pico-8 play session: no input (idle), after a click and taps of 🅾, ❎, 🅾+❎, 🅾 in the second before t = 0

[t = 1 s] idle ~1s (no d-pad/buttons)
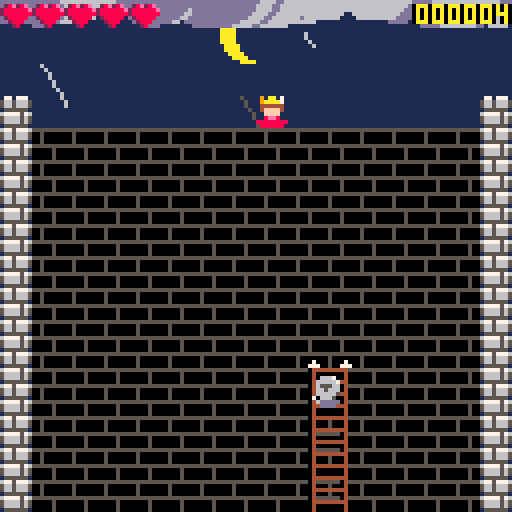
[t = 2 s] idle ~2s (no d-pad/buttons)
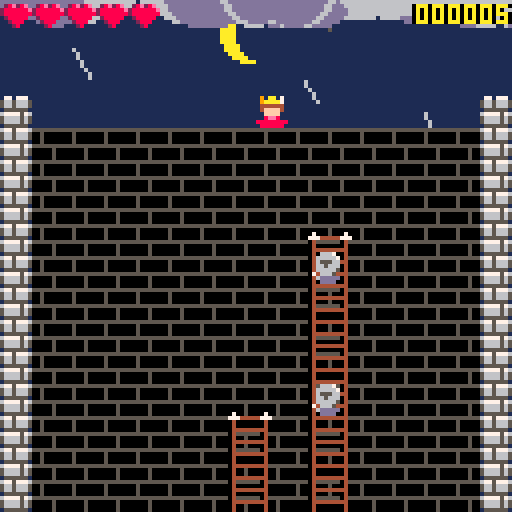
[t = 4 s] idle ~4s (no d-pad/buttons)
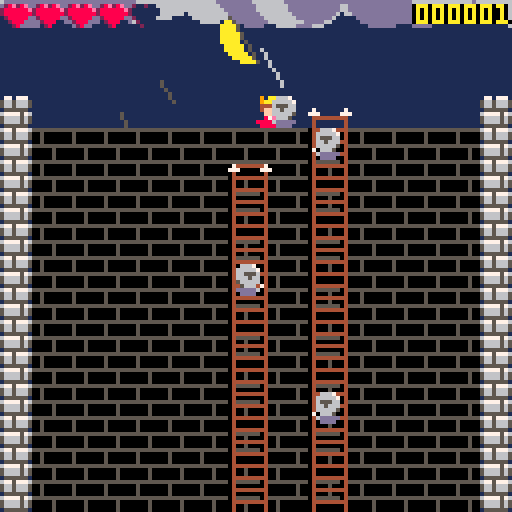
[t = 6 s] idle ~6s (no d-pad/buttons)
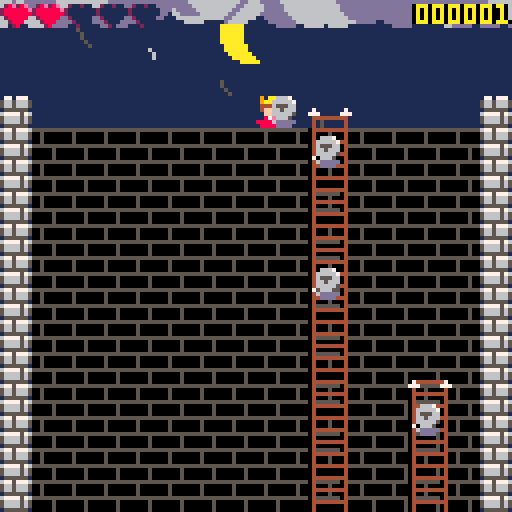
[t = 8 s] idle ~8s (no d-pad/buttons)
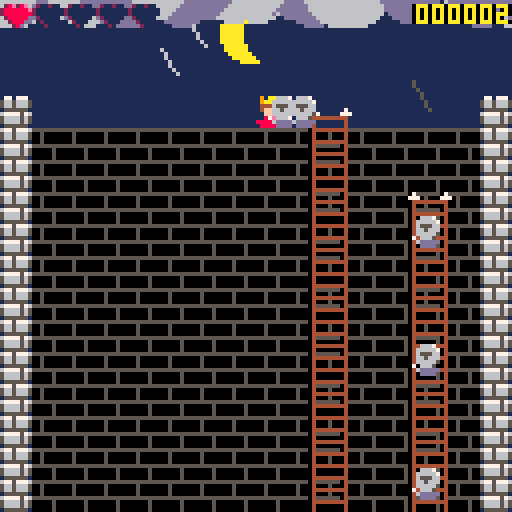

pico-8 cartridge
version 16
__lua__
--lil king
--tom brinton

ladders={}
rain={}
maxladders=3
enemies={}
enemyspawn=15
fire={}
king={}
king.x=64
king.y=0
king.ys=0
king.lives=5
king.maxlives=5
king.injured=0
king.sprite=1
king.rebound=false

firepup={}
firepup.active=false
firepup.x=84
firepup.y=24
firepup.s=10

hpup={}
hpup.climbing=false
hpup.floating=false
hpup.flying=false
hpup.x=34
hpup.y=20
hpup.ys=0
hpup.s=12

clouds={}
moonx=66

score=1
level=1
shake=0
timer=0

ltimer=0
htimer=0
lightning=0
gleam=0

function _init()
 gamemode="title"
 scrollheight=0
 message=1
 for i =1,50 do
  createclouds()
 end 
	music(0)
end

function _update()
 if gamemode == "title" then
  titleupdate()
 elseif gamemode=="play" then
  gameupdate()
 elseif gamemode=="death" then
  deathupdate()
 elseif gamemode=="victory" then
  victoryupdate()
 end 
end

function _draw()
 if gamemode == "title" then
 	cls()
 	drawsky()
 	foreach(rain,drawrain)
 	drawcastle()
 	foreach(clouds,drawclouds)
 	drawscroll()
 elseif gamemode=="play" then
 	cls()
 	drawsky()
	 foreach(rain,drawrain)
	 drawcastle()
	 if (firepup.active) drawfirepup()
	 drawking()
	 foreach(ladders,drawladder)
	 foreach(enemies,drawenemy)
	 if (hpup.flying or hpup.floating or hpup.climbing) drawhpup()
	 if (lightning>0) drawlightning()
	 if (gleam>0) drawgleam()
	 foreach(clouds,drawclouds)
	 drawhud()
	 screenshake()
	elseif gamemode=="death" then
 	cls()
 	drawsky()
 	foreach(rain,drawrain)
 	drawcastle()
 	foreach(clouds,drawclouds)
 	drawscroll()
	elseif gamemode=="victory" then
 	cls()
 	drawhappysky()
 	foreach(clouds,drawhappyclouds)
 	drawcastle()
 	drawscroll()
 end
end
-->8
--update
function gameupdate()
 if (timer>30) timer=0
 timer+=1
 ltimer+=1
 htimer+=1
 if (timer%2==0 and #rain<50) createrain()
 
 foreach(ladders,updateladder)
 foreach(enemies,updateenemy)
 foreach(enemies,bonkbads)
 
 if rnd(100)>(100-maxladders) then 
 	if (#ladders < maxladders) createladder()
 end
 if (#ladders==0) createladder()
 if (timer%enemyspawn==0 and #ladders>0) createenemy() 
 
 if (ltimer>300 and rnd(100)>98 and #enemies>10 and not firepup.active) firepup.active=true
 updatefirepup()
 updatelightning()
 
 if (not hpup.flying and not hpup.climbing and not hpup.floating and htimer>300 and king.lives<4) inithpup()
 updatehpup()
 
 updateking()
 updatediff()
 
 checklose()
 checkwin()
end

function updateking()
 king.sprite=1
 if (btn(0) and king.x>8) king.x-=1;king.sprite=17
 if (btn(1) and king.x<112) king.x+=1;king.sprite=16
 if (btnp(4) and king.y==24) sfx(2);king.ys=-3.3
 
 if (king.rebound) king.ys-=2 ;king.rebound=false
 
 king.y+=king.ys
 if king.y<24 then
  king.ys+=.55
 else 
  king.y=24
  king.ys=0
 end
 
 if (firepup.active) hitfirepup()
 if (hpup.floating) hithpup()
 
 hitladder()
 
 if (king.injured==0) getowies() 
 if (king.injured>0) king.injured+=1
 if (king.injured>30) king.injured=0

 if (score<1) score=1
end


function updateladder(l)
 if (l.len <101) l.len+=l.speed
 if (l.len >101) l.len=101
 
 if l.falling then
  if l.falldir=="left" then
   l.angle-=.015
  elseif l.falldir=="right" then
   l.angle+=.015
  end
  if l.angle<.5 or l.angle>1 then
   l.falling=false
   del(ladders,l)
  end
 end
 if (l.len>95 and not l.falling) ladderhit(l)
end

function updateenemy(e)
  if (king.x+3<e.x) e.s=21
  if (king.x-3>e.x) e.s=5
 if e.climbing then
  e.y-=e.speed
  if e.y<24 then 
   e.y=24
   e.climbing=false
   e.walking = true
  end
 end
 if e.walking then
  if (king.x+3<e.x) e.x-=1
  if (king.x-3>e.x) e.x+=1
 end
 if e.flying then
  e.x+=e.fx
  e.y+=e.fy
  e.fy+=1
  if (e.y>128) del(enemies,e)
 end
end


function updatefirepup()
 if firepup.active then
  if timer<15 then 
  firepup.s=10
  firepup.y-=.5
  else
  firepup.s=11
  firepup.y+=.2
  end
  if (firepup.y<1) then
   firepup.active=false
   ltimer=0
   firepup.y=24
   firepup.x=flr(rnd(104)+12)
  end
 end
end

function updatehpup()
 if hpup.climbing then
  hpup.s=12
  hpup.y-=hpup.ys
  if hpup.y <25 then
   hpup.climbing=false
   hpup.floating=true
  end
 end
 if hpup.floating then
  if timer<15 then 
  hpup.s=13
  hpup.y-=.5
  else
  hpup.s=12
  hpup.y+=.2
  end
  if (hpup.y<1) hpup.floating=false;htimer=0
 end
 if hpup.flying then
  hpup.y+=3
  if (hpup.y>128) hpup.flying=false;htimer=0
 end
end

function updatelightning()
 if lightning==10 then
  for e in all(enemies) do
    e.walking=false
    e.flying=true
    score+=25
  end
  lightning=0
 end
 if lightning>0 and lightning<10 then
  lightning+=1
 end
end

function titleupdate()
	timer+=1
	if (timer>30) timer=0
	
	if (timer%2==0 and #rain<50) createrain()
 
 if (scrollheight<40) scrollheight+=1
 
 if btnp(4) or btnp(5) then
 	message+=1
 	if (message>4) gamemode="play";sfx(6)
  scrollheight=0
 end
end

function updatediff()
 level=ceil(score/1000)
 enemyspawn=flr(30/level)
 if (enemyspawn<5) enemyspawn=5
 maxladders=level+1
 if (maxladders>7) maxladders=7

end

function checklose()
 if king.lives<=0 then
  delay(.5)
  gamemode="death"
  scrollheight=0
  message=5
 end
end

function deathupdate()
	timer+=1
	if (timer>30) timer=0
	
	if (timer%2==0 and #rain<50) createrain()
 
 if (scrollheight<40) scrollheight+=1
 
 if scrollheight==40 and (btnp(4) or btnp(5)) then
  gamemode="play"
  sfx(6)
  resetgame()
 end
end

function checkwin()
	if score>30000 then
	 gamemode="victory"
	 music(14)
	 scrollheight=0
	 message=6
	end
end

function victoryupdate()
 timer+=1
	if (timer>30) timer=0
	
 if (scrollheight<40) scrollheight+=1
 
 if scrollheight==40 and (btnp(4) or btnp(5)) then
  gamemode="title"
  music(0)
  resetgame()
 end
end
-->8
--draw
function drawcastle()
 rectfill(0,32,128,128,0)
  spr(22,0,24)
  spr(22,120,24)
 for y =4,15 do
  spr(6,0,y*8)
  spr(6,120,y*8)
 end
 for x=1,14 do
  for y=4,15 do
   spr(3,x*8,y*8)
  end
 end
end

function drawladder(l)
 for i=0,l.len do
  c=cos(l.angle)*i
  s=sin(l.angle)*i
  --shadows
  if i<97 then
  pset((l.x+c)-1,128-s,0)
  pset(l.x+c+7,128-s,0)
  end
  --ladder
  if i%3==0 then
   line(l.x+c,128-s,l.x+c+8,128-s,4)
  end
  col=4
  if (i>l.len-2) col=7
  if (i>l.len-2 and i<l.len-.99) then
   pset((l.x+c)-1,128-s,col)
   pset((l.x+c)+1,128-s,col)
   pset(l.x+c+7,128-s,col)
   pset(l.x+c+9,128-s,col)
  end
  pset(l.x+c,128-s,col)
  pset(l.x+c+8,128-s,col)
 end
end

function drawenemy(e)
 if e.flying then
		spr(e.s,e.x,e.y,1,1,false,true)
	else 
		spr(e.s,e.x,e.y)
	end
end

function drawking()
 if king.injured>0 and timer%2==0 then
 else
  spr(king.sprite,king.x,king.y)
 end
end

function drawhud()
for i=1,king.maxlives do
  spr(9,(i-1)*8,0)
 end
 for i=1,king.lives do
  spr(8,(i-1)*8,0)
 end
 local scoret=tostr(score)
 local zerot={"0","0","0","0","0","0"}
 for i =1, #scoret do
  zerot[7-i]=sub(scoret,-i)
 end
 for i = 1,6 do
 print(zerot[i],99+(i*4),1,00)
 print(zerot[i],101+(i*4),1,00)
 print(zerot[i],100+(i*4),1,10)
 end
 
end

function screenshake()
 if shake>0 then
  shake+=1
  camera(rnd(4)-2,rnd(4)-2)
 else
  camera()
 end
 if (shake>5) shake=0
end

function drawsky()
 if lightning>0 and lightning<5 then
  rectfill(0,0,128,31,7)
  circfill(62,8,7,0)
  circfill(66,8,7,7)
 else
  rectfill(0,0,128,31,1)
  circfill(62,8,7,10)
  circfill(moonx,8,7,1)
 end
 moonx+=.01
 if (moonx>78) moonx=46
end

function drawhappysky()
  rectfill(0,0,128,31,12)
  circfill(62,8,7,10)

end


function drawrain(r)
	for i=1,r.len do
	 pset(r.x+(i*cos(r.ang)),r.y+i,r.col)
	end
	if r.y>31 then
  del(rain,r)
	 --createrain()
	end
	r.y+=4
	r.x+=4*cos(r.ang)
end

function drawfirepup()
 spr(firepup.s,firepup.x,firepup.y)
end

function drawhpup()
 spr(hpup.s,hpup.x,hpup.y)
end

function drawlightning()
local lcol={7,10,12}
 for e in all(enemies) do
  --if e.walking then
   sx=e.x+4+(rnd(8)-8)
   mx=e.x+4+(rnd(16)-16)
   my=(e.y/2)+(rnd(16)-16)
   lc=lcol[ceil(rnd(3))]
   line(sx-1,0,mx-1,my,lc)
   line(mx-1,my,e.x+3,e.y,lc)
   line(sx,0,mx,my,lc)
   line(mx,my,e.x+4,e.y,lc)
   circ(e.x+4,e.y+4,4,lc)
  --end
 end
end

function drawclouds(c)
 c.x+=c.speed
 if (c.x-c.size>128) c.x=0-c.size
 circfill(c.x,c.y,c.size,c.col)
end

function drawhappyclouds(c)
 c.x+=c.speed
 if (c.x-c.size>128) c.x=0-c.size
 circfill(c.x,c.y,c.size,7)
end

function drawgleam()
 gleam+=1
 if (gleam>10) gleam=0
 heart(king.x+4,king.y+4,gleam*6,10)
 heart(king.x+4,king.y+4,gleam*4,7)
 heart(king.x+4,king.y+4,gleam*2,10)
 heart(king.x+4,king.y+4,gleam,9)
end

function drawscroll()
 ty=56-scrollheight
 by=72+scrollheight
 lx=32
 rx=96
 rectfill(lx-8,ty,rx,by,15)
 for i = rx,lx,-1 do
 	circfill(i,ty,8,15)
 	pset(i+2,ty+8,4)
 end
 circfill(lx,ty,6,4)
 circfill(lx,ty,4,15)
 circfill(lx,ty,2,4)
 for i = rx,lx,-1 do
 	circfill(i,by,8,15)
 	pset(i+2,by-8,4)
 end
 circfill(lx,by,6,4)
 circfill(lx,by,4,15)
 circfill(lx,by,2,4)
 drawlogo(ty,by,lx,rx) 
 if scrollheight==40 then
  print("press z or x",44,110,7)
  print("press z or x",45,110,4)
 end
end

function drawlogo(ty,by,lx,rx)
 clip(lx-8,ty+8,(rx-lx)+8,(by-ty)-16)
 if message==1 then
  sspr(8, 16, 24, 8, 38, 42, 48, 16)
  sspr(32, 16, 32, 8, 32, 68, 56, 16)
 elseif message==2 then
  print("once there was\na very small\nking.\n\nhe suspected\nall his subjects\nwere mocking him\nbehind his back.\n\nhe was right.",28,32,4)
 elseif message==3 then
  print("so he banished\neveryone from\nhis kingdom.\n\nat last, he could\nlive in peace...\nor so he thought.\n\nthat very night\nthere was an\ninvasion!",28,32,4)
 elseif message==4 then
  print("⬅️➡️ move\n🅾️ jump\n\npush ladders\nfrom the side\n\njump on\nknights' heads\n\ngrab powerups",28,32,4) 
 elseif message==5 then
  print("thou didst die,\nlil king.\n\nthine score\nwast:\n\n"..score,28,42,4)
 elseif message==6 then
  print("victory\nis thine,\nlil king!\n\nthine score\nwast:\n\n"..score,28,42,4) 
 end
 clip()
end

function heart(x,y,s,c)
 for t= 0,2,.01 do
 hx = (s*1.5)*sin(t)^3
 hy = s*cos(t)-5*cos(2*t)-2*cos(3*t)-cos(4*t)
 pset(x+hx,y-hy,c)
 end
end
-->8
--misc functions
function createladder()
 local l={}
 ::again::
 l.x=flr(rnd(103)+9)
 for l2 in all(ladders) do
  if (abs(l2.x-l.x) <9) goto again
 end
 l.speed=1+(rnd(level/10))
 l.len=2
 l.angle=.75
 l.falling=false
 l.falldir="none"
 score+=1
 add(ladders,l)
end

function createenemy()
 local e={}
 e.ladder=ceil(rnd(#ladders))
 if (ladders[e.ladder].falling) return
 e.x=ladders[e.ladder].x
 e.y=128
 e.s=5
 e.climbing=true
 e.walking=false
 e.flying=false
 e.fx=0
 e.fy=0
 e.speed=ladders[e.ladder].speed
 score+=1
 add(enemies,e)
end

function hitladder()
 for l in all(ladders) do
  if l.len>96 and not l.falling and king.y>18then
   if king.x+8 > l.x and king.x+4<l.x+8 then
    l.falling=true
    l.falldir="right" 
    launchguys(l.x) 
   elseif king.x < l.x+8 and king.x>l.x+4 then
    l.falling=true
    l.falldir="left"
    launchguys(l.x) 
   end
  end 
 end
end

function ladderhit(l)
 ly=128-l.len
 if king.injured==0 and abs((king.y+8)-ly)<1 and abs(king.x-l.x)<5 then
  king.ys=-2
  king.injured=1
  sfx(3)
  king.lives-=1
 end
end

function launchguys(lx)
 sfx(0)
 score+=50
 shake=1
 if hpup.climbing and hpup.x==lx then
 	hpup.climbing=false
 	hpup.flying=true   
 end
 for e in all(enemies) do
  if e.climbing and e.x==lx then
   e.climbing=false
   e.flying=true
   score+=25
   e.fx=rnd(4)-2
   e.fy=rnd(2)-4  
  end
 end
end

function bonkbads(e)
 if e.walking then
 for kx=king.x,king.x+8 do
  for ex=e.x,e.x+8 do
   if abs(ex-kx)<1 and abs((king.y+8)-e.y)<2 and king.ys>0 then
    sfx(1)
    score+=30
    e.walking=false
    e.flying=true
    king.rebound=true
    e.fx=rnd(4)-2
    e.fy=rnd(2)
    --shake=3
   end
  end
 end
 end
end
function createclouds()
 local ccol={6,13}
 local c={}
 c.col=ccol[ceil(rnd(2))]
 c.x=rnd(128)
 c.y=-2
 c.size=4+ceil(rnd(4))
 c.speed=rnd(.4)+.1
 add(clouds,c)
end

function createrain()
 local r={}
 r.x=flr(rnd(136)-8)
 r.y=-1
 r.len=flr(rnd(10)+3)
 r.ang=.15
 r.col=flr(rnd(2)+5) 
 add(rain,r)
end

function getowies()
 for e in all(enemies) do
  if e.walking then
   if abs(e.x-king.x) <4 and king.y>18 and king.injured==0 then
    sfx(3)
    king.lives-=1
    score-=100
    king.injured=1
   end
  end
 end
end

function delay(s)
 for i=1,s*30 do
  flip()
 end
end


function hitfirepup()
 kx=king.x+4
 ky=king.y+4
 fx=firepup.x+4
 fy=firepup.y+4
 if abs(kx-fx)<7 and abs(ky-fy)<7 then
  firepup.active=false
  ltimer=0
  firepup.y=24
  firepup.x=flr(rnd(104)+12)
  shake=1
  lightning=1
  score+=100
  sfx(4)
 end
end

function hithpup()
 kx=king.x+4
 ky=king.y+4
 fx=hpup.x+4
 fy=hpup.y+4
 if king.lives<king.maxlives and abs(kx-fx)<7 and abs(ky-fy)<7 then
  hpup.floating=false
  htimer=0
  gleam=1
  score+=25
  king.lives+=1
  sfx(5)
 end
end

function inithpup()
 if #ladders>0 then
  
  hpup.ladder=ceil(rnd(#ladders))
  if (ladders[hpup.ladder].falling) return
  hpup.climbing=true
  hpup.x=ladders[hpup.ladder].x
  hpup.y=128 
  hpup.ys=ladders[hpup.ladder].speed 
 else
  return
 end
end

function resetgame()
 scrollheight=0
 message=1
 king.lives=king.maxlives
 king.x=64
 king.y=0
 king.ys=0
 for e in all(enemies) do
  del(enemies,e)
 end
 for l in all(ladders) do
  del(ladders,l)
 end
 score=1
 level=1
 ltimer=0
 htimer=0
 firepup.active=false
 hpup.climbing=false
 hpup.floating=false
 hpup.flying=false
end
__gfx__
00000000090aa070007676005555555540000004006667006775777607004070000000000000000000009aaa0000677700000000000000000000000000000000
0000000009aaaa70066467600050000044444444066666705665666556700567028e28e0021121100009aaa00006777009aa9aa0067767700000000000000000
00700700044444406466647600500000400000040665556056656665040700502888888e21111111009aaa00006777009aaaaaaa677777770000000000000000
0007700004ffff40566466670050000044444444066656601555555100567004288888882111111109aaa000067770009aaaaaaa677777770000000000000000
0007700000ffff0065666646555555554000000405666660677775764004007002888880021111100009aaa00006777009aaaaa0067777700000000000000000
00700700008ee8005646466600000500444444440056660756666565070005670028880000211100009aaa0000677700009aaa00006777000000000000000000
00000000888888880565654000000500400000040ddddd605666656556740040000280000002100009aaa000067770000009a000000670000000000000000000
000000000888888000555500000005004444444400dddd00155555510500000000000000000000009aaa00006777000000000000000000000000000000000000
0990aa0000aa07700000000055500550000000000066670007707770000000000000000000000000000000000000000000000000000000000000000000000000
099aaa7009aaa7700000000000005555000000000666667056656665000000000000000000000000000000000000000000000000000000000000000000000000
04444440044444400000000005500550000000000655566056656665000000000000000000000000000000000000000000000000000000000000000000000000
044fff0000fff4400000000005550000000000000665666015555551000000000000000000000000000000000000000000000000000000000000000000000000
04ffff0000ffff400000000005550055000000000666665067777576000000000000000000000000000000000000000000000000000000000000000000000000
0088ee0000ee88000000000000000555000000007066650056666565000000000000000000000000000000000000000000000000000000000000000000000000
088888888888888000000000055005500000000006ddddd056666565000000000000000000000000000000000000000000000000000000000000000000000000
888888800888888800000000555500000000000000dddd0015555551000000000000000000000000000000000000000000000000000000000000000000000000
00000000044440000000400004044000044040000000400000000000000000000000000000000000000000000000000000000000000000000000000000000000
00000000400440000000000000440000400440040000000000000000004444040000000000000000000000000000000000000000000000000000000000000000
00700700000440000044000000440000000440440044000004404400004000400000000000000000000000000000000000000000000000000000000000000000
00077000004400000004400000440000004400440004400000440040004000400000000000000000000000000000000000000000000000000000000000000000
00077000044400000004400000440000044444400004400000440040004400440000000000000000000000000000000000000000000000000000000000000000
00700700004004400004400000440000004044000004400000440040000444440000000000000000000000000000000000000000000000000000000000000000
00000000044044440004440000444000444004400004440000444044000000440000000000000000000000000000000000000000000000000000000000000000
00000000044400040000400000044400440000440000400000440040004444400000000000000000000000000000000000000000000000000000000000000000
00000000000000000000000000000000000000000000000000000000000000000000000000000000000000000000000000000000000000000000000000000000
00000000000000000000000000000000000000000000000000000000000000000000000000000000000000000000000000000000000000000000000000000000
00000000000000000000000000000000000000000000000000000000000000000000000000000000000000000000000000000000000000000000000000000000
00000000000000000000000000000000000000000000000000000000000000000000000000000000000000000000000000000000000000000000000000000000
00000000000000000000000000000000000000000000000000000000000000000000000000000000000000000000000000000000000000000000000000000000
00000000000000000000000000000000000000000000000000000000000000000000000000000000000000000000000000000000000000000000000000000000
00000000000000000000000000000000000000000000000000000000000000000000000000000000000000000000000000000000000000000000000000000000
00000000000000000000000000000000000000000000000000000000000000000000000000000000000000000000000000000000000000000000000000000000
00000000000000000000000000000000000000000000000000000000000000000000000000000000000000000000000000000000000000000000000000000000
00000000000000000000000000000000000000000000000000000000000000000000000000000000000000000000000000000000000000000000000000000000
00000000000000000000000000000000000000000000000000000000000000000000000000000000000000000000000000000000000000000000000000000000
00000000000000000000000000000000000000000000000000000000000000000000000000000000000000000000000000000000000000000000000000000000
00000000000000000000000000000000000000000000000000000000000000000000000000000000000000000000000000000000000000000000000000000000
00000000000000000000000000000000000000000000000000000000000000000000000000000000000000000000000000000000000000000000000000000000
00000000000000000000000000000000000000000000000000000000000000000000000000000000000000000000000000000000000000000000000000000000
00000000000000000000000000000000000000000000000000000000000000000000000000000000000000000000000000000000000000000000000000000000
00000000000000000000000000000000000000000000000000000000000000000000000000000000000000000000000000000000000000000000000000000000
00000000000000000000000000000000000000000000000000000000000000000000000000000000000000000000000000000000000000000000000000000000
00000000000000000000000000000000000000000000000000000000000000000000000000000000000000000000000000000000000000000000000000000000
00000000000000000000000000000000000000000000000000000000000000000000000000000000000000000000000000000000000000000000000000000000
00000000000000000000000000000000000000000000000000000000000000000000000000000000000000000000000000000000000000000000000000000000
00000000000000000000000000000000000000000000000000000000000000000000000000000000000000000000000000000000000000000000000000000000
00000000000000000000000000000000000000000000000000000000000000000000000000000000000000000000000000000000000000000000000000000000
00000000000000000000000000000000000000000000000000000000000000000000000000000000000000000000000000000000000000000000000000000000
00000000000000000000000000000000000000000000000000000000000000000000000000000000000000000000000000000000000000000000000000000000
00000000000000000000000000000000000000000000000000000000000000000000000000000000000000000000000000000000000000000000000000000000
00000000000000000000000000000000000000000000000000000000000000000000000000000000000000000000000000000000000000000000000000000000
00000000000000000000000000000000000000000000000000000000000000000000000000000000000000000000000000000000000000000000000000000000
00000000000000000000000000000000000000000000000000000000000000000000000000000000000000000000000000000000000000000000000000000000
00000000000000000000000000000000000000000000000000000000000000000000000000000000000000000000000000000000000000000000000000000000
00000000000000000000000000000000000000000000000000000000000000000000000000000000000000000000000000000000000000000000000000000000
00000000000000000000000000000000000000000000000000000000000000000000000000000000000000000000000000000000000000000000000000000000
00000000000000000000000000000000000000000000000000000000000000000000000000000000000000000000000000000000000000000000000000000000
00000000000000000000000000000000000000000000000000000000000000000000000000000000000000000000000000000000000000000000000000000000
00000000000000000000000000000000000000000000000000000000000000000000000000000000000000000000000000000000000000000000000000000000
00000000000000000000000000000000000000000000000000000000000000000000000000000000000000000000000000000000000000000000000000000000
00000000000000000000000000000000000000000000000000000000000000000000000000000000000000000000000000000000000000000000000000000000
00000000000000000000000000000000000000000000000000000000000000000000000000000000000000000000000000000000000000000000000000000000
00000000000000000000000000000000000000000000000000000000000000000000000000000000000000000000000000000000000000000000000000000000
00000000000000000000000000000000000000000000000000000000000000000000000000000000000000000000000000000000000000000000000000000000
00000000000000000000000000000000000000000000000000000000000000000000000000000000000000000000000000000000000000000000000000000000
00000000000000000000000000000000000000000000000000000000000000000000000000000000000000000000000000000000000000000000000000000000
00000000000000000000000000000000000000000000000000000000000000000000000000000000000000000000000000000000000000000000000000000000
00000000000000000000000000000000000000000000000000000000000000000000000000000000000000000000000000000000000000000000000000000000
00000000000000000000000000000000000000000000000000000000000000000000000000000000000000000000000000000000000000000000000000000000
00000000000000000000000000000000000000000000000000000000000000000000000000000000000000000000000000000000000000000000000000000000
00000000000000000000000000000000000000000000000000000000000000000000000000000000000000000000000000000000000000000000000000000000
00000000000000000000000000000000000000000000000000000000000000000000000000000000000000000000000000000000000000000000000000000000
00000000000000000000000000000000000000000000000000000000000000000000000000000000000000000000000000000000000000000000000000000000
00000000000000000000000000000000000000000000000000000000000000000000000000000000000000000000000000000000000000000000000000000000
00000000000000000000000000000000000000000000000000000000000000000000000000000000000000000000000000000000000000000000000000000000
00000000000000000000000000000000000000000000000000000000000000000000000000000000000000000000000000000000000000000000000000000000
00000000000000000000000000000000000000000000000000000000000000000000000000000000000000000000000000000000000000000000000000000000
00000000000000000000000000000000000000000000000000000000000000000000000000000000000000000000000000000000000000000000000000000000
00000000000000000000000000000000000000000000000000000000000000000000000000000000000000000000000000000000000000000000000000000000
00000000000000000000000000000000000000000000000000000000000000000000000000000000000000000000000000000000000000000000000000000000
00000000000000000000000000000000000000000000000000000000000000000000000000000000000000000000000000000000000000000000000000000000
00000000000000000000000000000000000000000000000000000000000000000000000000000000000000000000000000000000000000000000000000000000
00000000000000000000000000000000000000000000000000000000000000000000000000000000000000000000000000000000000000000000000000000000
00000000000000000000000000000000000000000000000000000000000000000000000000000000000000000000000000000000000000000000000000000000
00000000000000000000000000000000000000000000000000000000000000000000000000000000000000000000000000000000000000000000000000000000
00000000000000000000000000000000000000000000000000000000000000000000000000000000000000000000000000000000000000000000000000000000
00000000000000000000000000000000000000000000000000000000000000000000000000000000000000000000000000000000000000000000000000000000
00000000000000000000000000000000000000000000000000000000000000000000000000000000000000000000000000000000000000000000000000000000
00000000000000000000000000000000000000000000000000000000000000000000000000000000000000000000000000000000000000000000000000000000
00000000000000000000000000000000000000000000000000000000000000000000000000000000000000000000000000000000000000000000000000000000
00000000000000000000000000000000000000000000000000000000000000000000000000000000000000000000000000000000000000000000000000000000
00000000000000000000000000000000000000000000000000000000000000000000000000000000000000000000000000000000000000000000000000000000
00000000000000000000000000000000000000000000000000000000000000000000000000000000000000000000000000000000000000000000000000000000
00000000000000000000000000000000000000000000000000000000000000000000000000000000000000000000000000000000000000000000000000000000
00000000000000000000000000000000000000000000000000000000000000000000000000000000000000000000000000000000000000000000000000000000
00000000000000000000000000000000000000000000000000000000000000000000000000000000000000000000000000000000000000000000000000000000
00000000000000000000000000000000000000000000000000000000000000000000000000000000000000000000000000000000000000000000000000000000
00000000000000000000000000000000000000000000000000000000000000000000000000000000000000000000000000000000000000000000000000000000
00000000000000000000000000000000000000000000000000000000000000000000000000000000000000000000000000000000000000000000000000000000
00000000000000000000000000000000000000000000000000000000000000000000000000000000000000000000000000000000000000000000000000000000
00000000000000000000000000000000000000000000000000000000000000000000000000000000000000000000000000000000000000000000000000000000
00000000000000000000000000000000000000000000000000000000000000000000000000000000000000000000000000000000000000000000000000000000
00000000000000000000000000000000000000000000000000000000000000000000000000000000000000000000000000000000000000000000000000000000
00000000000000000000000000000000000000000000000000000000000000000000000000000000000000000000000000000000000000000000000000000000
00000000000000000000000000000000000000000000000000000000000000000000000000000000000000000000000000000000000000000000000000000000
00000000000000000000000000000000000000000000000000000000000000000000000000000000000000000000000000000000000000000000000000000000
00000000000000000000000000000000000000000000000000000000000000000000000000000000000000000000000000000000000000000000000000000000
00000000000000000000000000000000000000000000000000000000000000000000000000000000000000000000000000000000000000000000000000000000
00000000000000000000000000000000000000000000000000000000000000000000000000000000000000000000000000000000000000000000000000000000
00000000000000000000000000000000000000000000000000000000000000000000000000000000000000000000000000000000000000000000000000000000
00000000000000000000000000000000000000000000000000000000000000000000000000000000000000000000000000000000000000000000000000000000
00000000000000000000000000000000000000000000000000000000000000000000000000000000000000000000000000000000000000000000000000000000
00000000000000000000000000000000000000000000000000000000000000000000000000000000000000000000000000000000000000000000000000000000
00000000000000000000000000000000000000000000000000000000000000000000000000000000000000000000000000000000000000000000000000000000
00000000000000000000000000000000000000000000000000000000000000000000000000000000000000000000000000000000000000000000000000000000
00000000000000000000000000000000000000000000000000000000000000000000000000000000000000000000000000000000000000000000000000000000
00000000000000000000000000000000000000000000000000000000000000000000000000000000000000000000000000000000000000000000000000000000
00000000000000000000000000000000000000000000000000000000000000000000000000000000000000000000000000000000000000000000000000000000
00000000000000000000000000000000000000000000000000000000000000000000000000000000000000000000000000000000000000000000000000000000
00000000000000000000000000000000000000000000000000000000000000000000000000000000000000000000000000000000000000000000000000000000
00000000000000000000000000000000000000000000000000000000000000000000000000000000000000000000000000000000000000000000000000000000
00000000000000000000000000000000000000000000000000000000000000000000000000000000000000000000000000000000000000000000000000000000
00000000000000000000000000000000000000000000000000000000000000000000000000000000000000000000000000000000000000000000000000000000
00000000000000000000000000000000000000000000000000000000000000000000000000000000000000000000000000000000000000000000000000000000
00000000000000000000000000000000000000000000000000000000000000000000000000000000000000000000000000000000000000000000000000000000
00000000000000000000000000000000000000000000000000000000000000000000000000000000000000000000000000000000000000000000000000000000
00000000000000000000000000000000000000000000000000000000000000000000000000000000000000000000000000000000000000000000000000000000
00000000000000000000000000000000000000000000000000000000000000000000000000000000000000000000000000000000000000000000000000000000
__gff__
0000000000000000000000000000000000000000000000000000000000000000000000000000000000000000000000000000000000000000000000000000000000000000000000000000000000000000000000000000000000000000000000000000000000000000000000000000000000000000000000000000000000000000
0000000000000000000000000000000000000000000000000000000000000000000000000000000000000000000000000000000000000000000000000000000000000000000000000000000000000000000000000000000000000000000000000000000000000000000000000000000000000000000000000000000000000000
__map__
0002020000000000000000000002020000000000000000000000000000000000000000000000000000000000000000000000000000000000000000000000000000000000000000000000000000000000000000000000000000000000000000000000000000000000000000000000000000000000000000000000000000000000
1602020001000000040000000002021600000000000000000000000000000000000000000000000000000000000000000000000000000000000000000000000000000000000000000000000000000000000000000000000000000000000000000000000000000000000000000000000000000000000000000000000000000000
0603030303030303041313131313130600000000000000000000000000000000000000000000000000000000000000000000000000000000000000000000000000000000000000000000000000000000000000000000000000000000000000000000000000000000000000000000000000000000000000000000000000000000
0603030303030303041313131313130600000000000000000000000000000000000000000000000000000000000000000000000000000000000000000000000000000000000000000000000000000000000000000000000000000000000000000000000000000000000000000000000000000000000000000000000000000000
0603030403030303051313131313130600000000000000000000000000000000000000000000000000000000000000000000000000000000000000000000000000000000000000000000000000000000000000000000000000000000000000000000000000000000000000000000000000000000000000000000000000000000
0603030503030303041313131313130600000000000000000000000000000000000000000000000000000000000000000000000000000000000000000000000000000000000000000000000000000000000000000000000000000000000000000000000000000000000000000000000000000000000000000000000000000000
0603030403030303051313131313130600000000000000000000000000000000000000000000000000000000000000000000000000000000000000000000000000000000000000000000000000000000000000000000000000000000000000000000000000000000000000000000000000000000000000000000000000000000
0603030403030303041313131313130600000000000000000000000000000000000000000000000000000000000000000000000000000000000000000000000000000000000000000000000000000000000000000000000000000000000000000000000000000000000000000000000000000000000000000000000000000000
0000000000000000000000000000000000000000000000000000000000000000000000000000000000000000000000000000000000000000000000000000000000000000000000000000000000000000000000000000000000000000000000000000000000000000000000000000000000000000000000000000000000000000
0000000000000000000000000000000000000000000000000000000000000000000000000000000000000000000000000000000000000000000000000000000000000000000000000000000000000000000000000000000000000000000000000000000000000000000000000000000000000000000000000000000000000000
0000000000000000000000000000000000000000000000000000000000000000000000000000000000000000000000000000000000000000000000000000000000000000000000000000000000000000000000000000000000000000000000000000000000000000000000000000000000000000000000000000000000000000
0000000000000000000000000000000000000000000000000000000000000000000000000000000000000000000000000000000000000000000000000000000000000000000000000000000000000000000000000000000000000000000000000000000000000000000000000000000000000000000000000000000000000000
0000000000000000000000000000000000000000000000000000000000000000000000000000000000000000000000000000000000000000000000000000000000000000000000000000000000000000000000000000000000000000000000000000000000000000000000000000000000000000000000000000000000000000
0000000000000000000000000000000000000000000000000000000000000000000000000000000000000000000000000000000000000000000000000000000000000000000000000000000000000000000000000000000000000000000000000000000000000000000000000000000000000000000000000000000000000000
0000000000000000000000000000000000000000000000000000000000000000000000000000000000000000000000000000000000000000000000000000000000000000000000000000000000000000000000000000000000000000000000000000000000000000000000000000000000000000000000000000000000000000
0000000000000000000000000000000000000000000000000000000000000000000000000000000000000000000000000000000000000000000000000000000000000000000000000000000000000000000000000000000000000000000000000000000000000000000000000000000000000000000000000000000000000000
0000000000000000000000000000000000000000000000000000000000000000000000000000000000000000000000000000000000000000000000000000000000000000000000000000000000000000000000000000000000000000000000000000000000000000000000000000000000000000000000000000000000000000
0000000000000000000000000000000000000000000000000000000000000000000000000000000000000000000000000000000000000000000000000000000000000000000000000000000000000000000000000000000000000000000000000000000000000000000000000000000000000000000000000000000000000000
0000000000000000000000000000000000000000000000000000000000000000000000000000000000000000000000000000000000000000000000000000000000000000000000000000000000000000000000000000000000000000000000000000000000000000000000000000000000000000000000000000000000000000
0000000000000000000000000000000000000000000000000000000000000000000000000000000000000000000000000000000000000000000000000000000000000000000000000000000000000000000000000000000000000000000000000000000000000000000000000000000000000000000000000000000000000000
0000000000000000000000000000000000000000000000000000000000000000000000000000000000000000000000000000000000000000000000000000000000000000000000000000000000000000000000000000000000000000000000000000000000000000000000000000000000000000000000000000000000000000
0000000000000000000000000000000000000000000000000000000000000000000000000000000000000000000000000000000000000000000000000000000000000000000000000000000000000000000000000000000000000000000000000000000000000000000000000000000000000000000000000000000000000000
0000000000000000000000000000000000000000000000000000000000000000000000000000000000000000000000000000000000000000000000000000000000000000000000000000000000000000000000000000000000000000000000000000000000000000000000000000000000000000000000000000000000000000
0000000000000000000000000000000000000000000000000000000000000000000000000000000000000000000000000000000000000000000000000000000000000000000000000000000000000000000000000000000000000000000000000000000000000000000000000000000000000000000000000000000000000000
0000000000000000000000000000000000000000000000000000000000000000000000000000000000000000000000000000000000000000000000000000000000000000000000000000000000000000000000000000000000000000000000000000000000000000000000000000000000000000000000000000000000000000
0000000000000000000000000000000000000000000000000000000000000000000000000000000000000000000000000000000000000000000000000000000000000000000000000000000000000000000000000000000000000000000000000000000000000000000000000000000000000000000000000000000000000000
0000000000000000000000000000000000000000000000000000000000000000000000000000000000000000000000000000000000000000000000000000000000000000000000000000000000000000000000000000000000000000000000000000000000000000000000000000000000000000000000000000000000000000
0000000000000000000000000000000000000000000000000000000000000000000000000000000000000000000000000000000000000000000000000000000000000000000000000000000000000000000000000000000000000000000000000000000000000000000000000000000000000000000000000000000000000000
0000000000000000000000000000000000000000000000000000000000000000000000000000000000000000000000000000000000000000000000000000000000000000000000000000000000000000000000000000000000000000000000000000000000000000000000000000000000000000000000000000000000000000
0000000000000000000000000000000000000000000000000000000000000000000000000000000000000000000000000000000000000000000000000000000000000000000000000000000000000000000000000000000000000000000000000000000000000000000000000000000000000000000000000000000000000000
0000000000000000000000000000000000000000000000000000000000000000000000000000000000000000000000000000000000000000000000000000000000000000000000000000000000000000000000000000000000000000000000000000000000000000000000000000000000000000000000000000000000000000
0000000000000000000000000000000000000000000000000000000000000000000000000000000000000000000000000000000000000000000000000000000000000000000000000000000000000000000000000000000000000000000000000000000000000000000000000000000000000000000000000000000000000000
